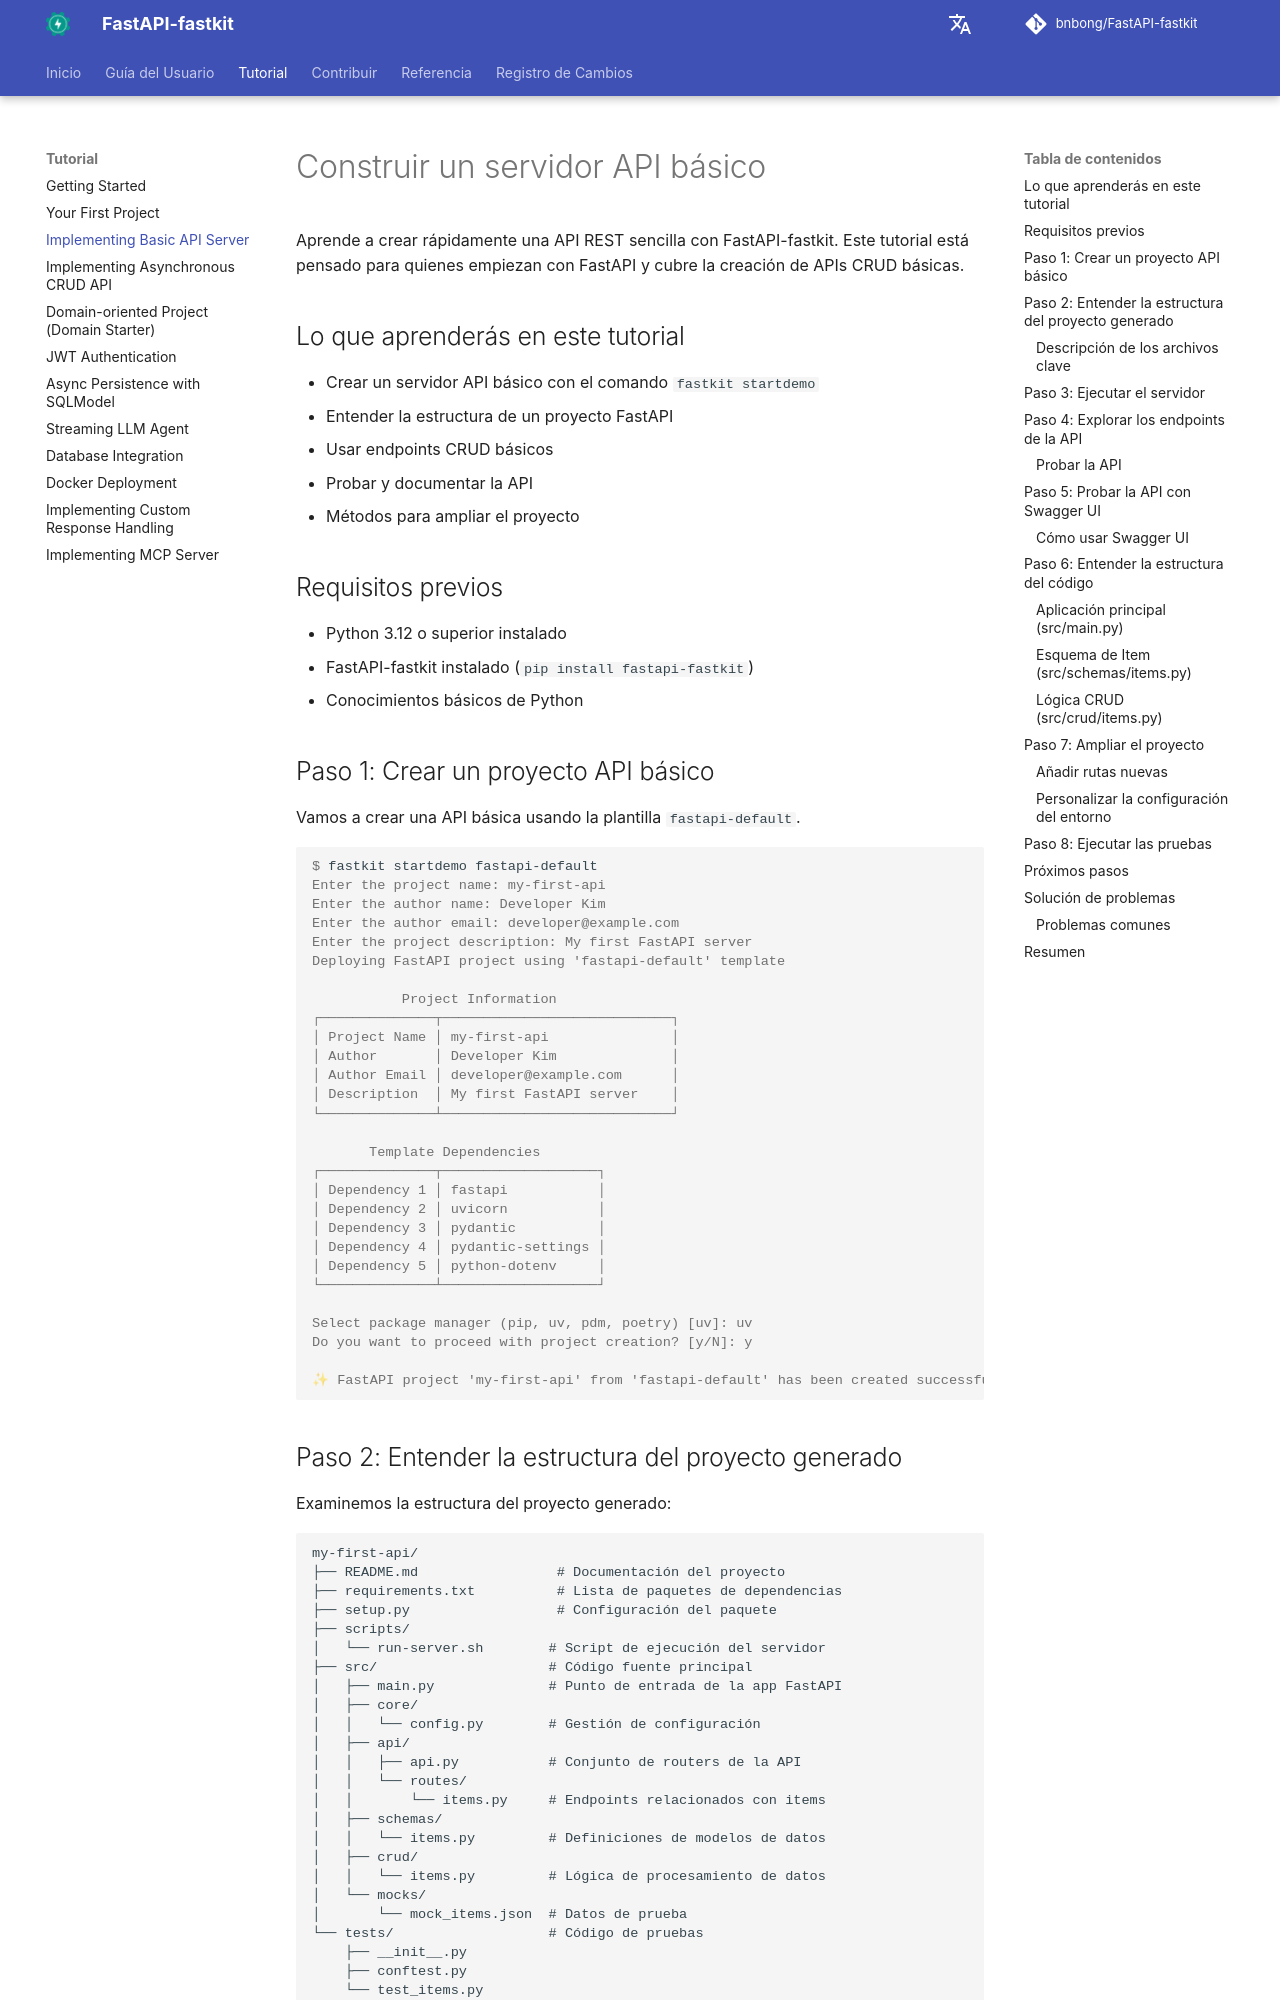

repository: bnbong/FastAPI-fastkit · page: es/tutorial/basic-api-server/index.html · generator: mkdocs

# Construir un servidor API básico

Aprende a crear rápidamente una API REST sencilla con FastAPI-fastkit. Este tutorial está pensado para quienes empiezan con FastAPI y cubre la creación de APIs CRUD básicas.

## Lo que aprenderás en este tutorial

- Crear un servidor API básico con el comando `fastkit startdemo`
- Entender la estructura de un proyecto FastAPI
- Usar endpoints CRUD básicos
- Probar y documentar la API
- Métodos para ampliar el proyecto

## Requisitos previos

- Python 3.12 o superior instalado
- FastAPI-fastkit instalado (`pip install fastapi-fastkit`)
- Conocimientos básicos de Python

## Paso 1: Crear un proyecto API básico

Vamos a crear una API básica usando la plantilla `fastapi-default`.

<div class="termy">

```console
$ fastkit startdemo fastapi-default
Enter the project name: my-first-api
Enter the author name: Developer Kim
Enter the author email: developer@example.com
Enter the project description: My first FastAPI server
Deploying FastAPI project using 'fastapi-default' template

           Project Information
┌──────────────┬────────────────────────────┐
│ Project Name │ my-first-api               │
│ Author       │ Developer Kim              │
│ Author Email │ developer@example.com      │
│ Description  │ My first FastAPI server    │
└──────────────┴────────────────────────────┘

       Template Dependencies
┌──────────────┬───────────────────┐
│ Dependency 1 │ fastapi           │
│ Dependency 2 │ uvicorn           │
│ Dependency 3 │ pydantic          │
│ Dependency 4 │ pydantic-settings │
│ Dependency 5 │ python-dotenv     │
└──────────────┴───────────────────┘

Select package manager (pip, uv, pdm, poetry) [uv]: uv
Do you want to proceed with project creation? [y/N]: y

✨ FastAPI project 'my-first-api' from 'fastapi-default' has been created successfully!
```

</div>
